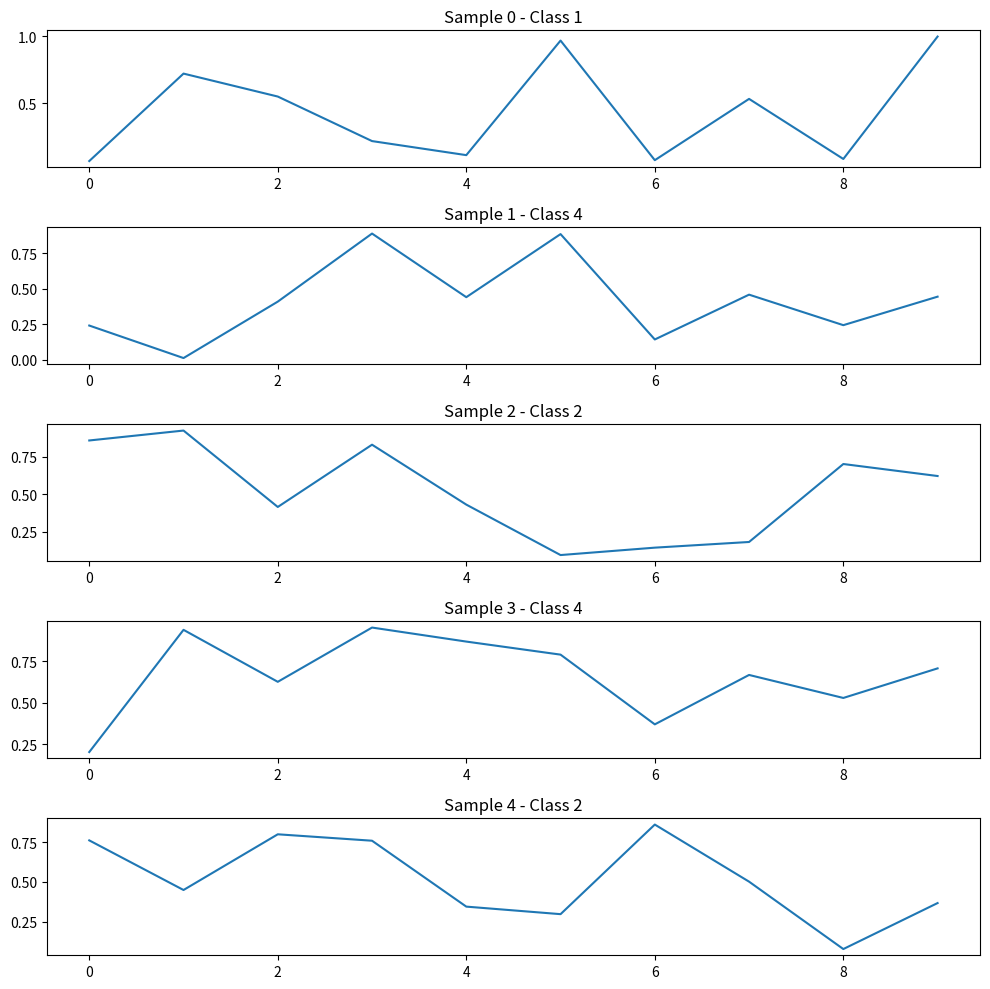
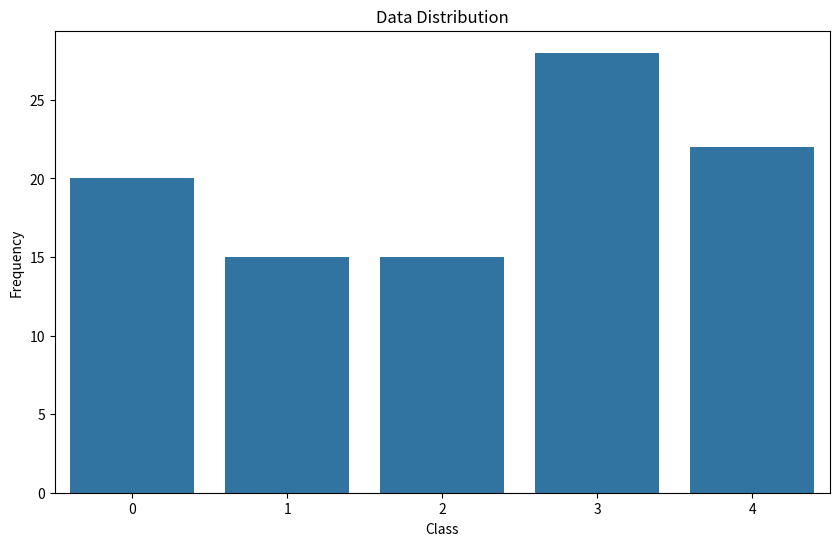

These figures' Python source, in order:
import matplotlib.pyplot as plt
import seaborn as sns
import numpy as np

def plot_sample_data(x_data, y_data, sample_indices):
    """
    Plot sample data points.

    Args:
        x_data (np.ndarray): Feature data.
        y_data (np.ndarray): Labels.
        sample_indices (list): List of indices for the samples to plot.
    """
    num_samples = len(sample_indices)
    plt.figure(figsize=(10, num_samples * 2))

    for i, idx in enumerate(sample_indices):
        plt.subplot(num_samples, 1, i + 1)
        plt.plot(x_data[idx])
        plt.title(f"Sample {idx} - Class {y_data[idx]}")
    
    plt.tight_layout()
    plt.show()

def plot_data_distribution(y_data):
    """
    Plot the distribution of the data classes.

    Args:
        y_data (np.ndarray): Labels.
    """
    plt.figure(figsize=(10, 6))
    sns.countplot(x=y_data)
    plt.title("Data Distribution")
    plt.xlabel("Class")
    plt.ylabel("Frequency")
    plt.show()

if __name__ == "__main__":
    # Example usage
    # Sample data (replace with actual data)
    x_data = np.random.rand(100, 10)
    y_data = np.random.randint(0, 5, size=100)

    plot_sample_data(x_data, y_data, sample_indices=[0, 1, 2, 3, 4])
    plot_data_distribution(y_data)
